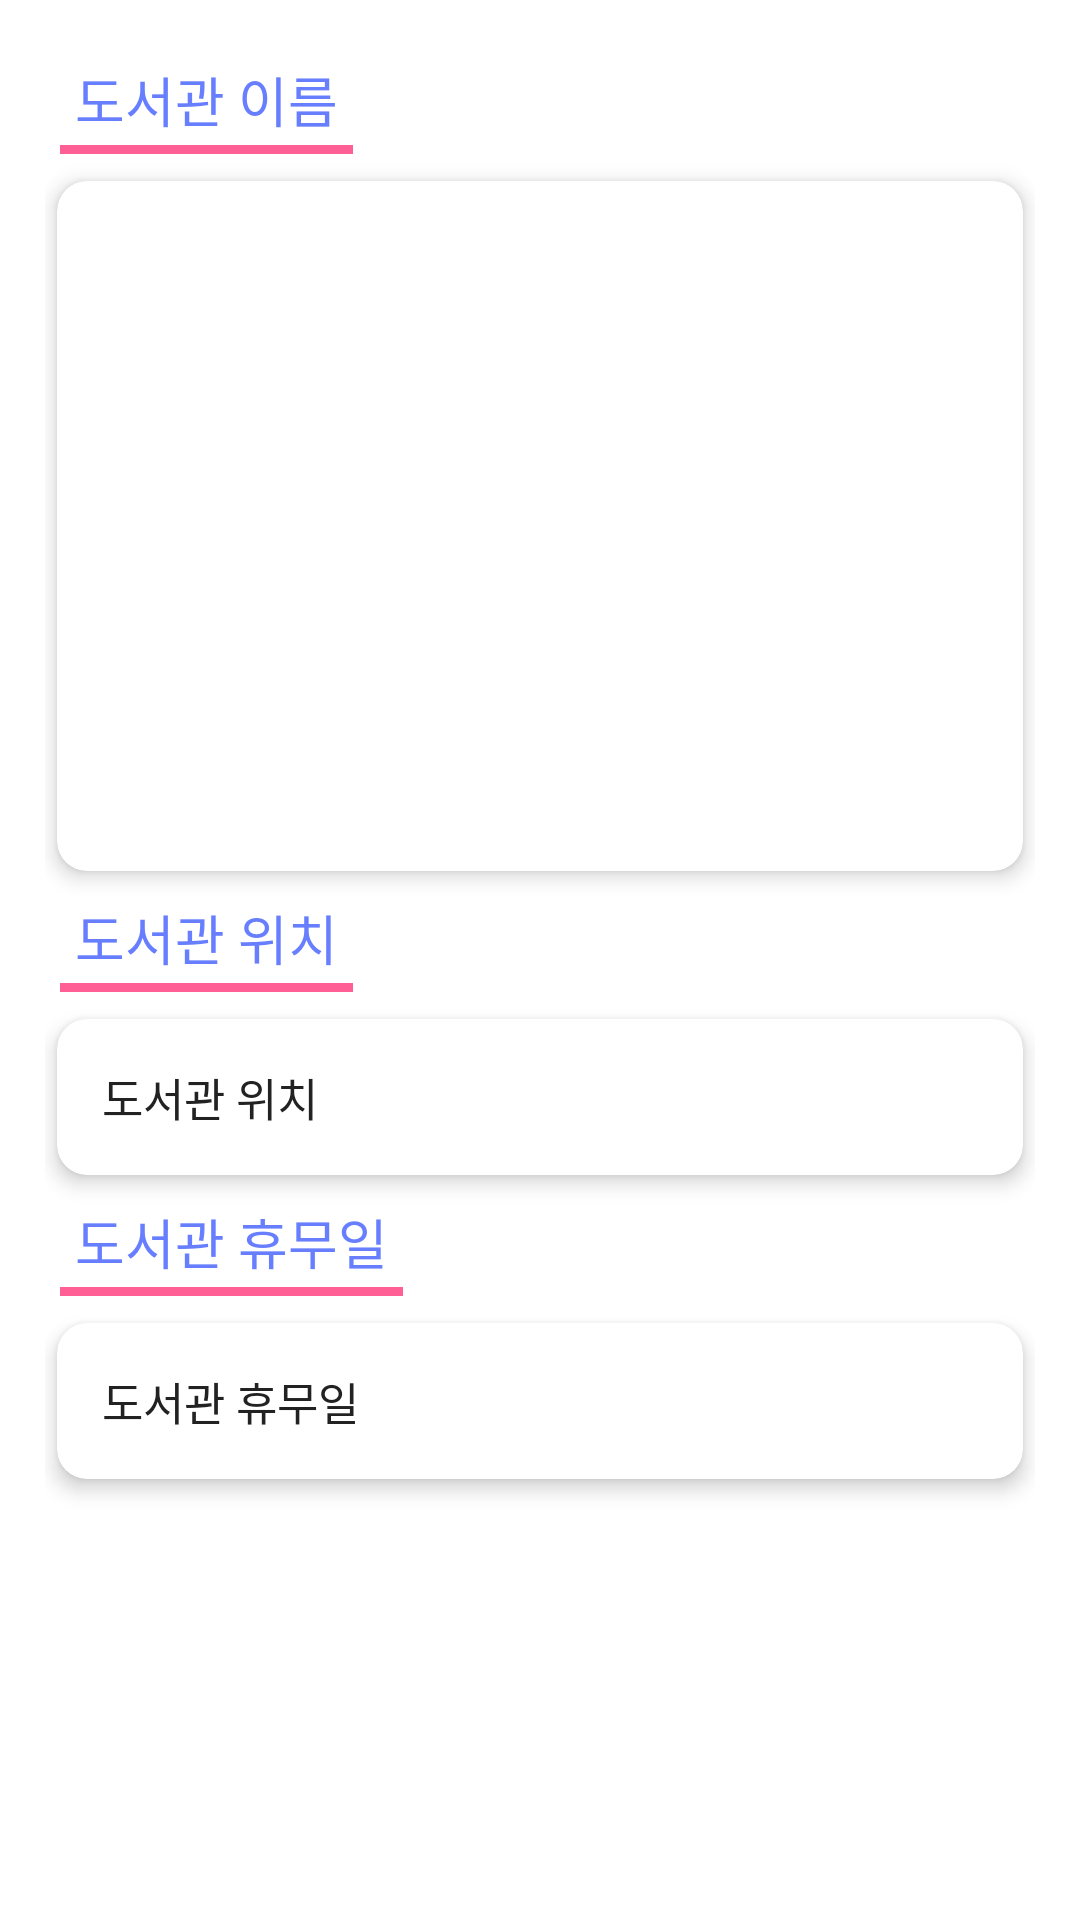

Android layout source for this screen:
<!-- AndroidManifest.xml: application theme AppTheme -->
<!-- res/layout/activity_library_info.xml -->
<?xml version="1.0" encoding="utf-8"?>
<LinearLayout
    xmlns:android="http://schemas.android.com/apk/res/android"
    xmlns:app="http://schemas.android.com/apk/res-auto"
    android:layout_width="match_parent"
    android:layout_height="match_parent"
    android:orientation="vertical"
    android:background="#FFFFFF"
    android:padding="@dimen/padding_15dp">
    <TextView
        android:id="@+id/textViewLibraryNameInfo"
        style="@style/CustomTabSetting"
        android:layout_width="wrap_content"
        android:layout_height="wrap_content"
        android:background="@drawable/textlines"
        android:text="도서관 이름" />

    <android.support.v7.widget.CardView style="@style/CustomCardViewSetting"
        android:id="@+id/card1">
        <LinearLayout
            android:layout_width="match_parent"
            android:layout_height="match_parent"
            android:orientation="vertical">

            <ImageView
                android:id="@+id/imageViewLibraryImageInfo"
                android:layout_width="match_parent"
                android:layout_height="200dp"
                android:scaleType="fitXY" />
        </LinearLayout>
    </android.support.v7.widget.CardView>

    <TextView
        style="@style/CustomTabSetting"
        android:layout_width="wrap_content"
        android:layout_height="wrap_content"
        android:background="@drawable/textlines"
        android:text="도서관 위치" />

    <android.support.v7.widget.CardView style="@style/CustomCardViewSetting"
        android:id="@+id/card2">
        >
        <TextView
            android:id="@+id/textViewLocationInfo"
            android:layout_width="wrap_content"
            android:layout_height="wrap_content"
            android:text="도서관 위치"
            style="@style/CustomContentSetting"/>

    </android.support.v7.widget.CardView>

    <TextView
        style="@style/CustomTabSetting"
        android:layout_width="wrap_content"
        android:layout_height="wrap_content"
        android:background="@drawable/textlines"
        android:text="도서관 휴무일" />

    <android.support.v7.widget.CardView style="@style/CustomCardViewSetting"
        android:id="@+id/card3">
        >

        <TextView
            android:id="@+id/textViewClosedDayInfo"
            android:layout_width="wrap_content"
            android:layout_height="wrap_content"
            android:text="도서관 휴무일"
            style="@style/CustomContentSetting"/>


    </android.support.v7.widget.CardView>
</LinearLayout>
<!-- resources referenced by this layout -->
<resources>
  <dimen name="padding_15dp">15dp</dimen>
  <!-- drawable textlines (drawable) -->
  <?xml version="1.0" encoding="utf-8"?>
  <layer-list xmlns:android="http://schemas.android.com/apk/res/android" >
  
      <item>
          <shape android:shape="rectangle">
              <solid android:color="@color/colorAccent" />
          </shape>
      </item>
  
      <item android:bottom="3dp">
          <shape android:shape="rectangle">
              <solid android:color="#FFFFFF" />
          </shape>
  
      </item>
  </layer-list>
  <style name="CustomCardViewSetting" parent="Base.CardView">
          <item name="android:layout_width">match_parent</item>
          <item name="android:layout_height">wrap_content</item>
          <item name="android:layout_margin">4dp</item>
          <item name="cardElevation">4dp</item>
          <item name="cardCornerRadius">@dimen/radius_10dp</item>
          <item name="contentPadding">@dimen/padding_15dp</item>
          <item name="cardBackgroundColor">@color/cardview_light_background</item>
      </style>
  <style name="CustomContentSetting">
          <item name="android:textSize">@dimen/content_15sp</item>
          <item name="android:textColor">@color/colorBasic</item>
      </style>
  <style name="CustomTabSetting">
          <item name="android:textSize">@dimen/title_20sp</item>
          <item name="android:textColor">@color/colorPrimary</item>
          <item name="android:padding">5dp</item>
          <item name="android:layout_marginLeft">5dp</item>
          <item name="android:layout_marginRight">5dp</item>
          <item name="android:layout_marginBottom">5dp</item>
      </style>
  <style name="AppTheme" parent="Theme.AppCompat.Light.DarkActionBar">
          
          <item name="colorPrimary">@color/colorPrimary</item>
          <item name="colorPrimaryDark">@color/colorPrimaryDark</item>
          <item name="colorAccent">@color/colorAccent</item>
      </style>
  <color name="colorAccent">#ff5f95</color>
  <dimen name="radius_10dp">10dp</dimen>
  <dimen name="content_15sp">15sp</dimen>
  <color name="colorBasic">#222222</color>
  <dimen name="title_20sp">18sp</dimen>
  <color name="colorPrimary">#677eff</color>
  <color name="colorPrimaryDark">#3e4ba3</color>
</resources>
